Dataset: data (GitHub, SainaPattanaik/Brain-Tumor-Classification). Classes: glioma tumor, meningioma tumor, no tumor, pituitary tumor.

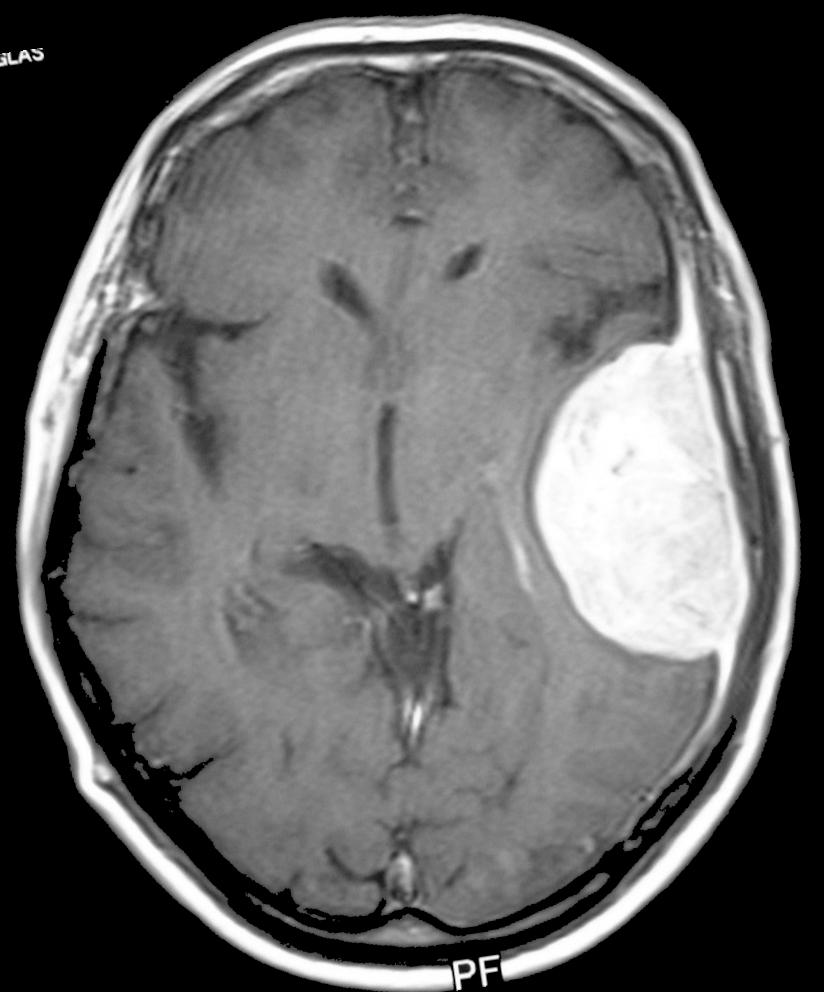
Label: meningioma tumor

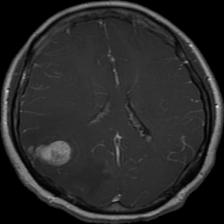
Label: glioma tumor

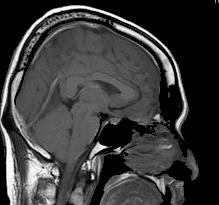
Label: no tumor

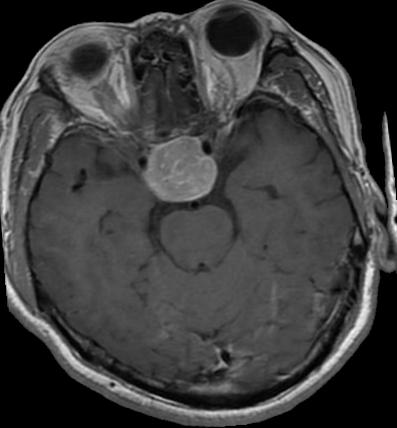
Label: pituitary tumor

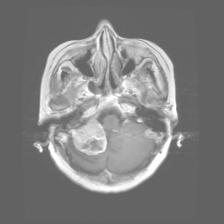
Label: meningioma tumor

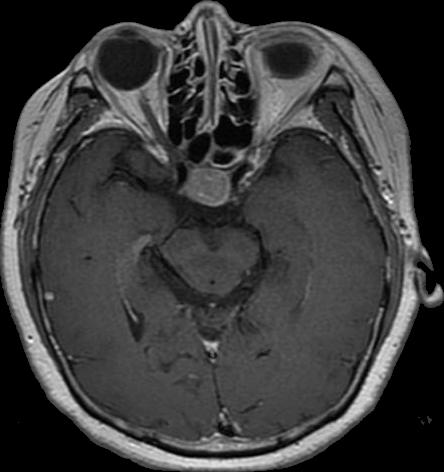
Label: pituitary tumor
